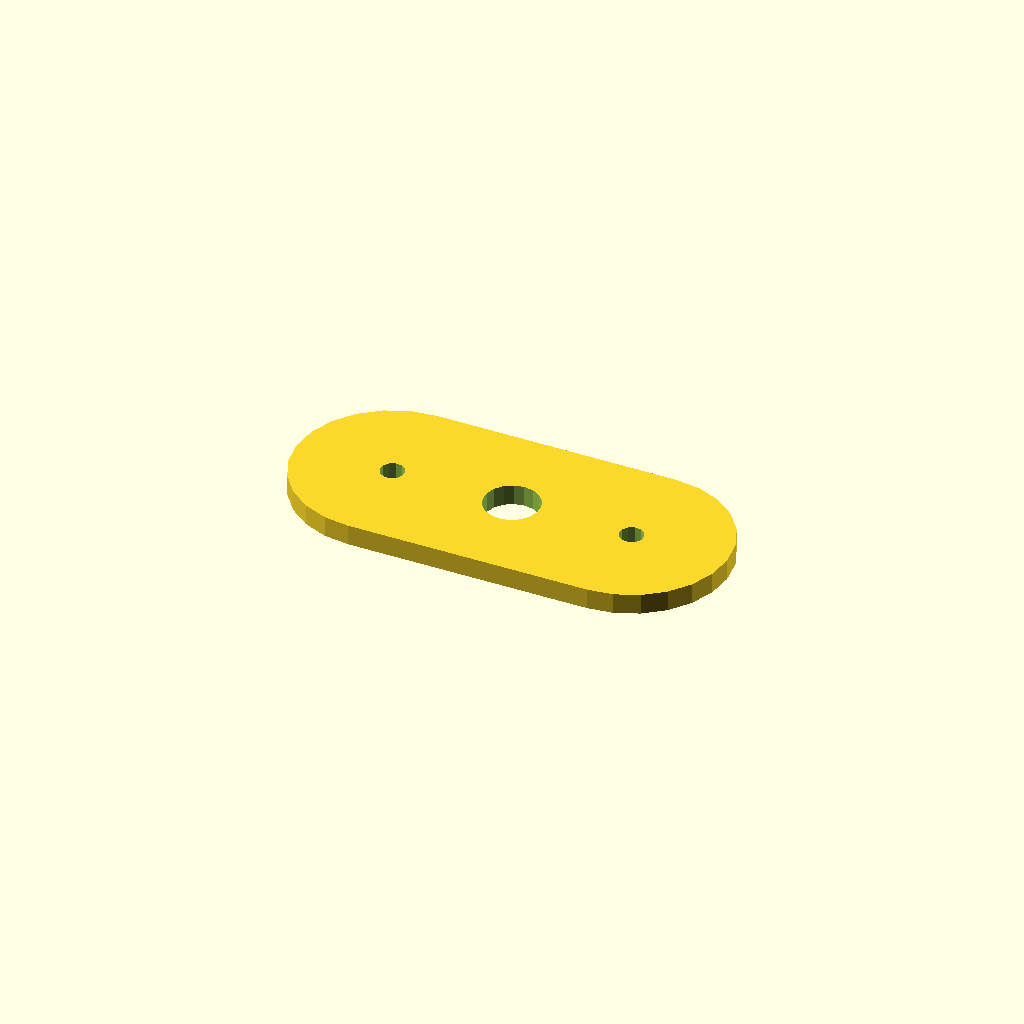
Cell 1: rendered with the file's own defaults.
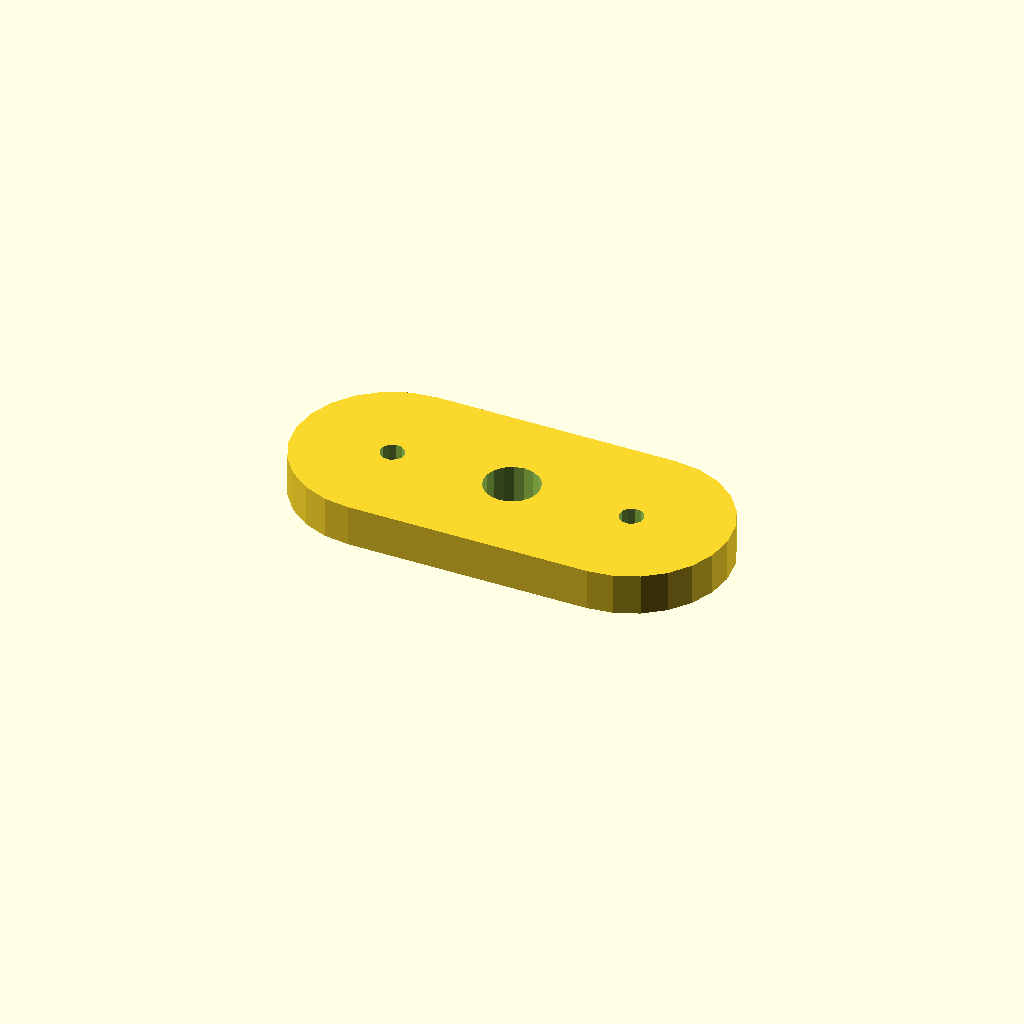
Cell 2: plate_t = 12 (everything else at default).
One fixed orthographic camera (rotation 55°, 0°, 25°; colour scheme Cornfield) for every cell.
Source of the model, optional_data/data/sketch4/spacerplates/part_0004.scad:
$fn = 32;

// ----------------------------------------------------------------------
// Spacer plate: obround span 70, caps R28
// ----------------------------------------------------------------------

// --- parameters (mm) ---
bore_r = 8;               // centre bore radius
bolt_r = 3.5;             // bolt hole radius
plate_t = 6;              // plate thickness, Z (extrusion height)
span = 70;                // obround span
cap_r = 28;               // cap radius

profile = [[28, 56], [20.753, 55.046], [14, 52.249], [8.201, 47.799], [3.751, 42], [0.954, 35.247], [0, 28], [0.954, 20.753], [3.751, 14], [8.201, 8.201], [14, 3.751], [20.753, 0.954], [28, 0], [98, 0], [105.247, 0.954], [112, 3.751], [117.799, 8.201], [122.249, 14], [125.046, 20.753], [126, 28], [125.046, 35.247], [122.249, 42], [117.799, 47.799], [112, 52.249], [105.247, 55.046], [98, 56]];  // primary outline, 26 points, counter clockwise
void_1 = [[70.853, 29.526], [69.857, 32.12], [68.035, 34.217], [65.605, 35.564], [62.86, 35.999], [60.133, 35.469], [57.752, 34.038], [56.003, 31.878], [55.098, 29.251], [55.147, 26.474], [56.143, 23.88], [57.965, 21.783], [60.395, 20.436], [63.14, 20.001], [65.867, 20.531], [68.248, 21.962], [69.997, 24.122], [70.902, 26.749]];  // centre bore, 18 points
void_2 = [[31.436, 28.668], [30.641, 30.296], [29.139, 31.309], [27.332, 31.436], [25.704, 30.641], [24.691, 29.139], [24.564, 27.332], [25.359, 25.704], [26.861, 24.691], [28.668, 24.564], [30.296, 25.359], [31.309, 26.861]];  // end hole, 12 points
void_3 = [[101.436, 28.668], [100.641, 30.296], [99.139, 31.309], [97.332, 31.436], [95.704, 30.641], [94.691, 29.139], [94.564, 27.332], [95.359, 25.704], [96.861, 24.691], [98.668, 24.564], [100.296, 25.359], [101.309, 26.861]];  // end hole, 12 points

// --- the one profile operation ---
difference() {
  linear_extrude(height = plate_t) polygon(points = profile);
  translate([0, 0, -1])
    linear_extrude(height = plate_t + 2) polygon(points = void_1);
  translate([0, 0, -1])
    linear_extrude(height = plate_t + 2) polygon(points = void_2);
  translate([0, 0, -1])
    linear_extrude(height = plate_t + 2) polygon(points = void_3);
}
Parameter table extracted from the source (name, type, default, range or options):
bore_r: number, default 8
bolt_r: number, default 3.5
plate_t: number, default 6
span: number, default 70
cap_r: number, default 28
